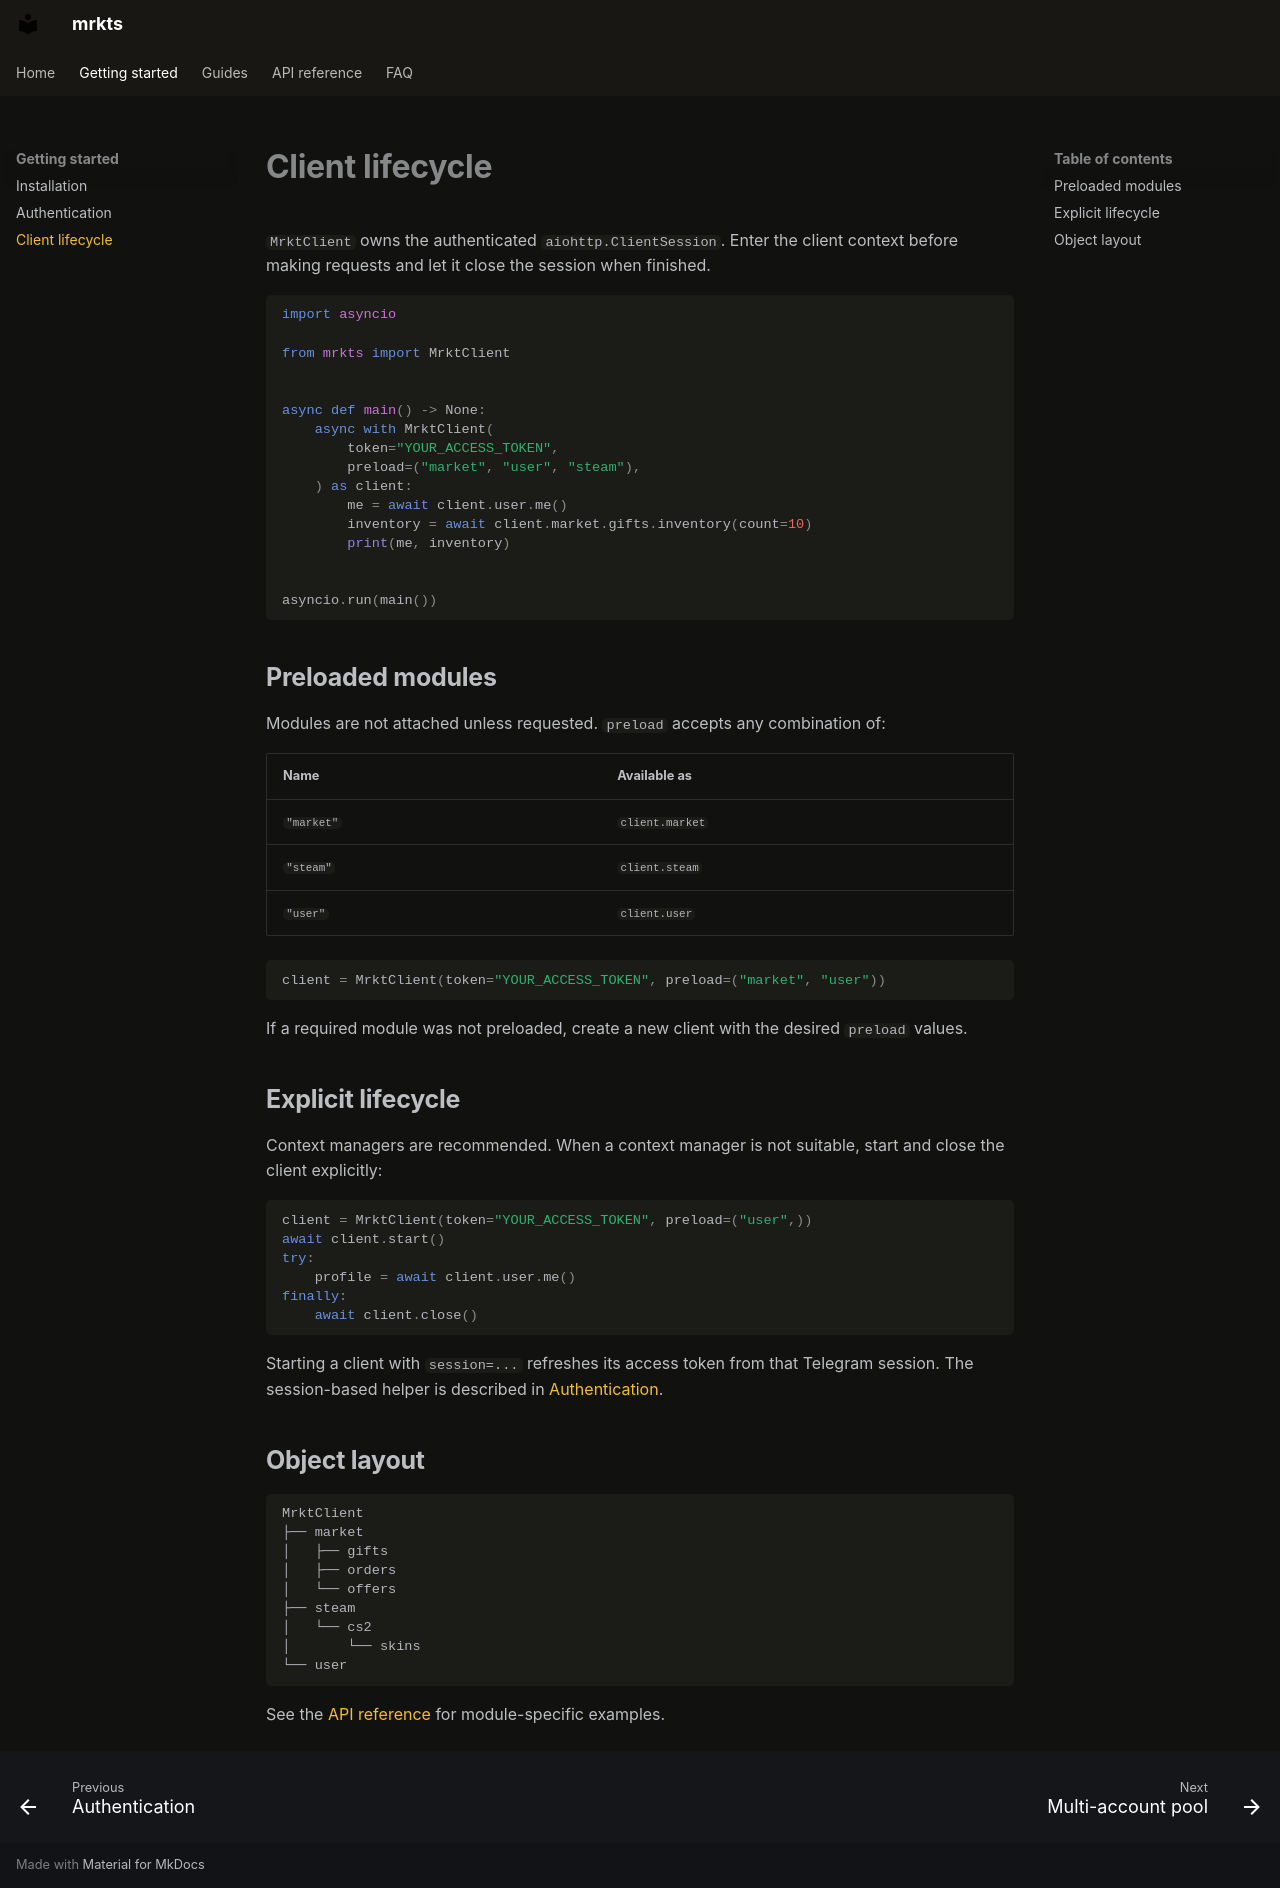

repository: aiofake/mrkts · page: getting-started/client.html · generator: mkdocs

# Client lifecycle

`MrktClient` owns the authenticated `aiohttp.ClientSession`. Enter the client
context before making requests and let it close the session when finished.

```python
import asyncio

from mrkts import MrktClient


async def main() -> None:
    async with MrktClient(
        token="YOUR_ACCESS_TOKEN",
        preload=("market", "user", "steam"),
    ) as client:
        me = await client.user.me()
        inventory = await client.market.gifts.inventory(count=10)
        print(me, inventory)


asyncio.run(main())
```

## Preloaded modules

Modules are not attached unless requested. `preload` accepts any combination
of:

| Name | Available as |
| --- | --- |
| `"market"` | `client.market` |
| `"steam"` | `client.steam` |
| `"user"` | `client.user` |

```python
client = MrktClient(token="YOUR_ACCESS_TOKEN", preload=("market", "user"))
```

If a required module was not preloaded, create a new client with the desired
`preload` values.

## Explicit lifecycle

Context managers are recommended. When a context manager is not suitable,
start and close the client explicitly:

```python
client = MrktClient(token="YOUR_ACCESS_TOKEN", preload=("user",))
await client.start()
try:
    profile = await client.user.me()
finally:
    await client.close()
```

Starting a client with `session=...` refreshes its access token from that
Telegram session. The session-based helper is described in
[Authentication](authentication.md).

## Object layout

```text
MrktClient
├── market
│   ├── gifts
│   ├── orders
│   └── offers
├── steam
│   └── cs2
│       └── skins
└── user
```

See the [API reference](../api/gifts.md) for module-specific examples.
